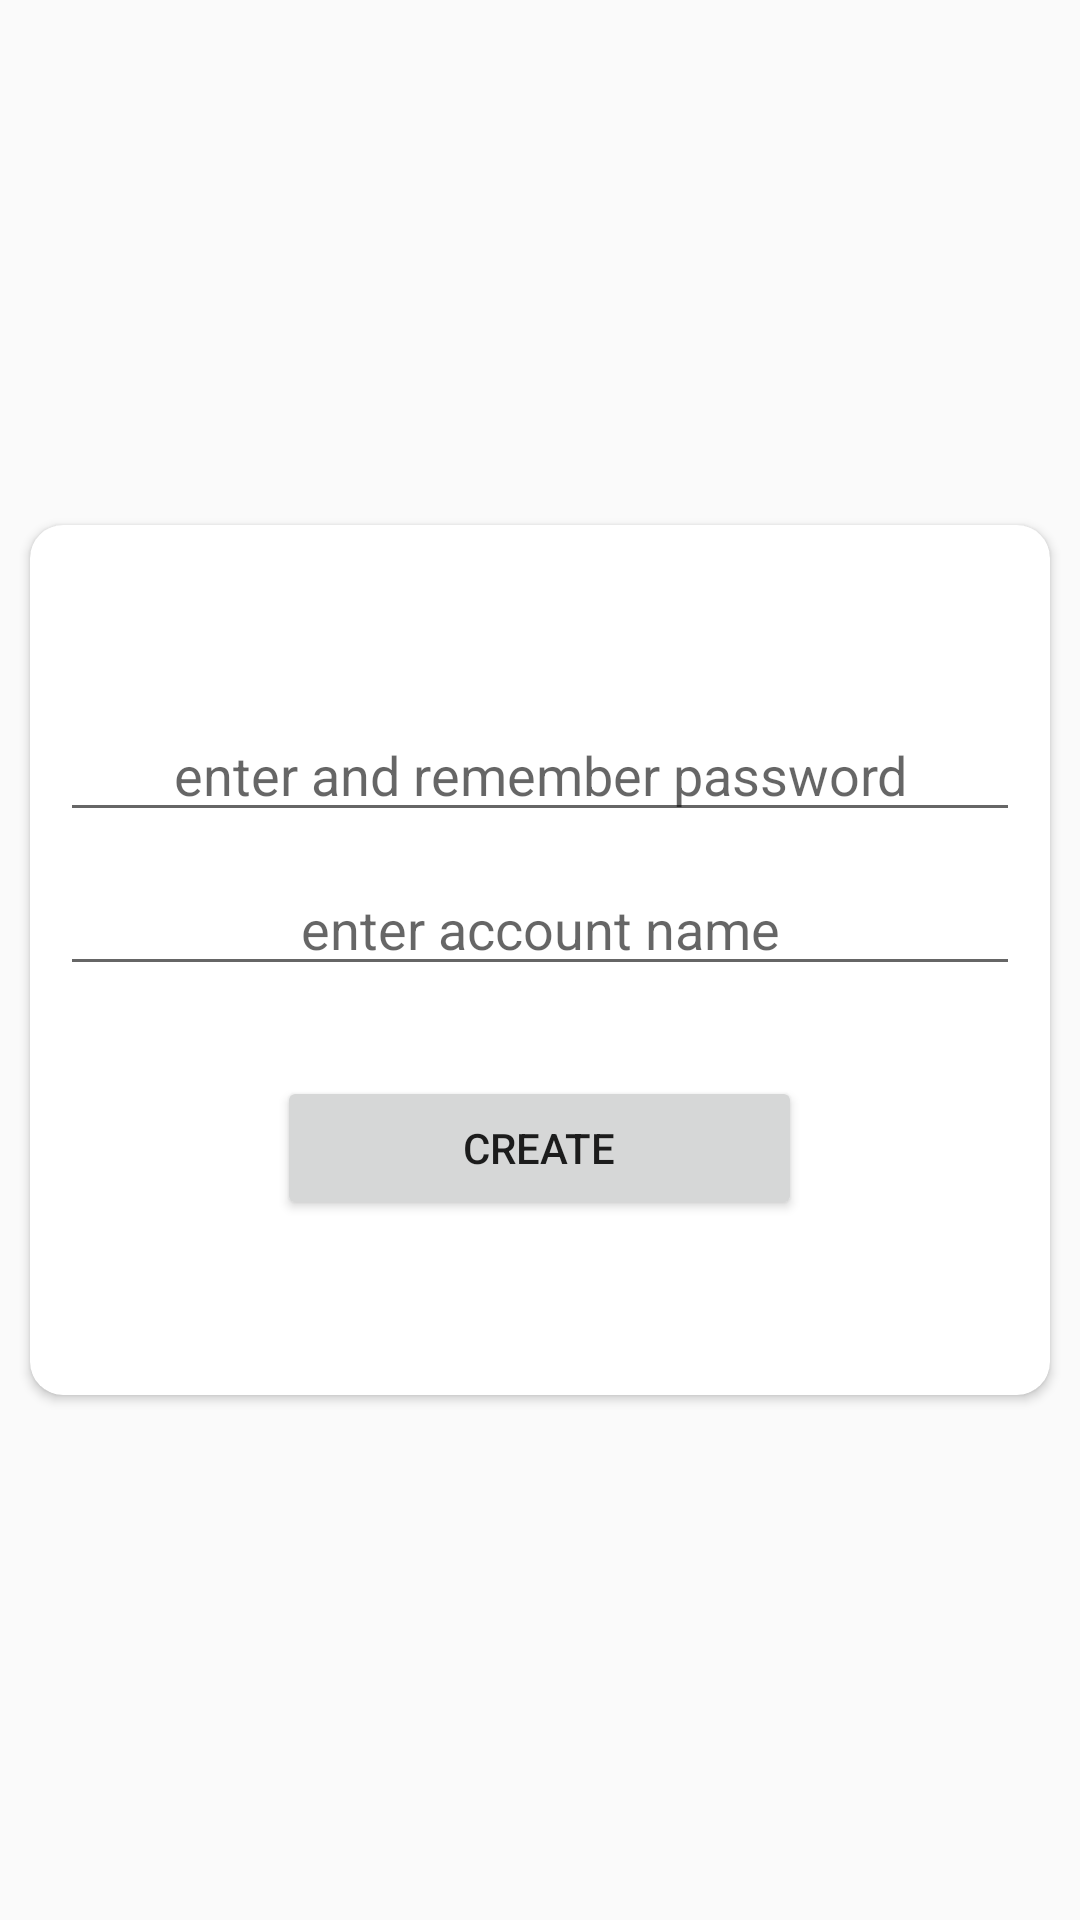

Reconstruct the res/layout file that produces this screen, plus the resources it refers to.
<!-- AndroidManifest.xml: application theme AppTheme -->
<!-- res/layout/createwallet.xml -->
<?xml version="1.0" encoding="utf-8"?>
<androidx.constraintlayout.widget.ConstraintLayout xmlns:android="http://schemas.android.com/apk/res/android"
    xmlns:app="http://schemas.android.com/apk/res-auto"
    xmlns:tools="http://schemas.android.com/tools"
    android:layout_width="match_parent"
    android:layout_height="match_parent"
    tools:ignore="MissingDefaultResource">

    <androidx.cardview.widget.CardView
        android:layout_width="340dp"
        android:layout_height="290dp"
        android:layout_marginLeft="12dp"
        android:layout_marginRight="12dp"
        app:cardCornerRadius="11dp"
        app:layout_constraintBottom_toBottomOf="parent"
        app:layout_constraintLeft_toLeftOf="parent"
        app:layout_constraintRight_toRightOf="parent"
        app:layout_constraintTop_toTopOf="parent">

        <LinearLayout
            android:layout_width="match_parent"
            android:layout_height="match_parent"
            android:orientation="vertical">

            <ImageView
                android:layout_width="75dp"
                android:layout_height="49dp"
                android:layout_gravity="center"
                android:layout_marginTop="12dp"
                app:srcCompat="@drawable/login"
                tools:ignore="ContentDescription"></ImageView>

            <EditText
                android:id="@+id/createpass"
                android:layout_width="match_parent"
                android:layout_height="wrap_content"
                android:layout_marginLeft="10dp"
                android:layout_marginRight="10dp"
                android:ems="10"

                android:hint="enter and remember password"
                android:inputType="textPassword"
                android:textAlignment="center" />

            <EditText
                android:id="@+id/createname"
                android:layout_width="match_parent"
                android:layout_height="wrap_content"
                android:layout_marginLeft="10dp"
                android:layout_marginTop="10dp"
                android:layout_marginRight="10dp"
                android:ems="10"
                android:hint="enter account name"
                android:inputType="textPersonName"
                android:textAlignment="center" />

            <Button
                android:id="@+id/create"
                android:layout_width="175dp"
                android:layout_height="wrap_content"
                android:layout_gravity="center_horizontal"
                android:layout_marginTop="30dp"
                android:text="create" />


        </LinearLayout>

    </androidx.cardview.widget.CardView>
</androidx.constraintlayout.widget.ConstraintLayout>
<!-- resources referenced by this layout -->
<resources>
  <style name="AppTheme" parent="Theme.AppCompat.Light.NoActionBar">
          
          <item name="colorPrimary">	#000000</item>
          <item name="colorPrimaryDark">	#000000</item>
          <item name="colorAccent">	#000000</item>
      </style>
</resources>
